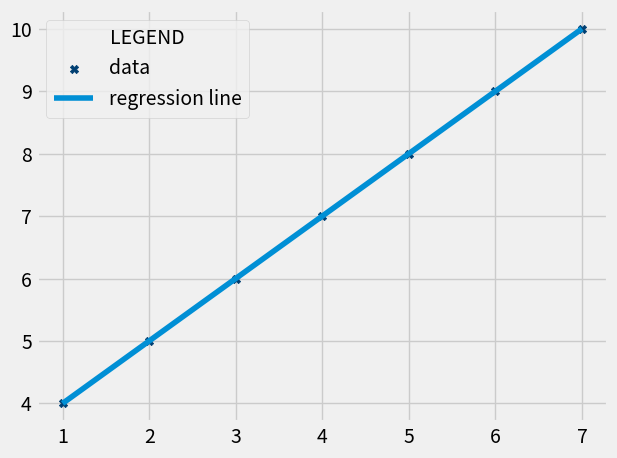

Reproduce this figure in Python.
"""_summary_
In this module, I learnt how linear regression works under_the_hood!!!
              _ _       __  
m(slope) = __(X.Y)__-__(XY)__   <== The formular
                (X)^2 - X^2
                 _    _
b(y-intercept) = y - mx
"""
import matplotlib.pyplot as plt
from matplotlib import style
from statistics import mean
import numpy as np
style.use("fivethirtyeight")

X_axis = np.array([1, 2, 3, 4, 5, 6, 7], dtype=np.float64)
Y_axis = np.array([4, 5, 6, 7, 8, 9, 10], dtype=np.float64)

def best_fit_slope(X, Y):
    m = (
        ((mean(X) * mean(Y)) - (mean(X * Y)))/
        ((mean(X)**2) - (mean(X**2)))
    )
    return m

def y_intercept(X, Y, M):
    b = (mean(Y) - (M * mean(X)))
    return b


Slope = best_fit_slope(X_axis, Y_axis)
Y_intercept = y_intercept(X_axis, Y_axis, Slope)

regression_line = [((Slope * X) + Y_intercept) for X in X_axis]
print(regression_line)

def squared_error(ys_orig, ys_line):
    return sum((ys_orig - ys_line)**2)


def coefficient_of_determination(ys_orig, ys_line):
    y_mean_line = [mean(ys_orig) for x in ys_orig]
    squared_error_regr = squared_error(ys_orig, ys_line)
    squared_error_y_mean = squared_error(ys_orig, y_mean_line)
    return 1 - (squared_error_regr / squared_error_y_mean)


r_squared = coefficient_of_determination(Y_axis, regression_line)
print(r_squared)


plt.scatter(X_axis, Y_axis, marker='X', color='#003F72', label='data')
plt.plot(X_axis, regression_line, label='regression line')
plt.legend(title='LEGEND')
plt.tight_layout()
plt.show()